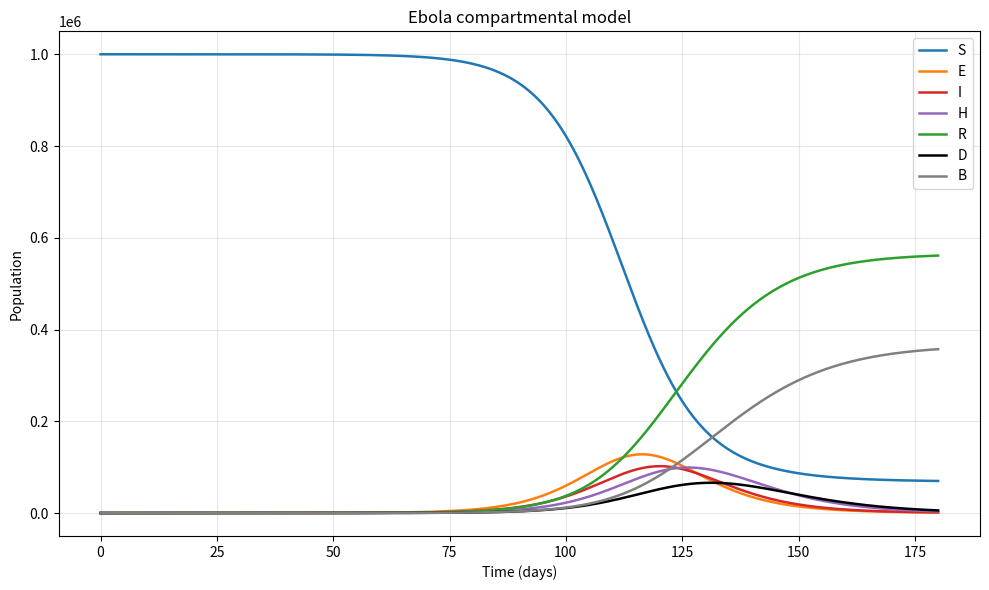

This chart was generated by the following Python code:
## PROMPT: Code up a compartmental model for the disease spread of Ebola using Python in this file 
## INTERFACE: VS Code

"""Ebola compartmental model in Python.

This script implements an Ebola-inspired SEIHRD model with:
- S: susceptible
- E: exposed
- I: infectious in the community
- H: hospitalized
- R: recovered
- D: dead bodies awaiting burial
- B: buried bodies

The model uses a simple ordinary differential equation system and a basic
Euler solver so it can run without external scientific packages.
"""

from __future__ import annotations

import math
from typing import Dict, List, Tuple

try:
    import matplotlib.pyplot as plt
except ImportError:  # pragma: no cover - optional dependency
    plt = None


def ebola_model(t: float, y: List[float], params: Dict[str, float]) -> List[float]:
    """Return derivatives for the Ebola compartmental model."""
    S, E, I, H, R, D, B = y

    N = S + E + I + H + R + D + B
    if N <= 0:
        raise ValueError("Population size became non-positive.")

    beta_i = params["beta_i"]
    beta_h = params["beta_h"]
    beta_d = params["beta_d"]
    sigma = params["sigma"]
    rho = params["rho"]
    gamma_i = params["gamma_i"]
    gamma_h = params["gamma_h"]
    mu_i = params["mu_i"]
    mu_h = params["mu_h"]
    psi = params["psi"]

    force_of_infection = (beta_i * I + beta_h * H + beta_d * D) / N

    dS = -force_of_infection * S
    dE = force_of_infection * S - sigma * E
    dI = sigma * E - (rho + gamma_i + mu_i) * I
    dH = rho * I - (gamma_h + mu_h) * H
    dR = gamma_i * I + gamma_h * H
    dD = mu_i * I + mu_h * H - psi * D
    dB = psi * D

    return [dS, dE, dI, dH, dR, dD, dB]


def solve_model(
    params: Dict[str, float],
    initial_state: List[float],
    days: int = 180,
    dt: float = 0.1,
) -> Tuple[List[float], List[List[float]]]:
    """Solve the ODE system using a simple explicit Euler method."""
    steps = int(math.ceil(days / dt))
    times = [i * dt for i in range(steps + 1)]
    states: List[List[float]] = [[0.0] * len(initial_state) for _ in range(steps + 1)]
    states[0] = list(initial_state)

    for i in range(steps):
        derivative = ebola_model(times[i], states[i], params)
        states[i + 1] = [
            states[i][j] + dt * derivative[j]
            for j in range(len(initial_state))
        ]

    return times, states


def plot_results(times: List[float], states: List[List[float]]) -> None:
    """Plot the model compartments over time."""
    if plt is None:
        print("matplotlib is not installed; skipping plot output.")
        return

    labels = ["S", "E", "I", "H", "R", "D", "B"]
    colors = ["tab:blue", "tab:orange", "tab:red", "tab:purple", "tab:green", "black", "gray"]

    plt.figure(figsize=(10, 6))
    for idx, label in enumerate(labels):
        values = [state[idx] for state in states]
        plt.plot(times, values, label=label, color=colors[idx], linewidth=1.8)

    plt.xlabel("Time (days)")
    plt.ylabel("Population")
    plt.title("Ebola compartmental model")
    plt.grid(alpha=0.3)
    plt.legend(loc="best")
    plt.tight_layout()
    plt.show()


def main() -> None:
    params = {
        "beta_i": 0.45,
        "beta_h": 0.15,
        "beta_d": 0.10,
        "sigma": 0.20,
        "rho": 0.15,
        "gamma_i": 0.06,
        "gamma_h": 0.08,
        "mu_i": 0.03,
        "mu_h": 0.06,
        "psi": 0.12,
    }

    initial_state = [999_999, 0, 1, 0, 0, 0, 0]

    times, states = solve_model(params, initial_state, days=180, dt=0.1)

    labels = ["S", "E", "I", "H", "R", "D", "B"]
    final_state = dict(zip(labels, states[-1]))

    print("Final state after 180 days:")
    for name, value in final_state.items():
        print(f"  {name}: {value:,.0f}")

    print("\nPeak infectious count:")
    infectious_values = [state[2] for state in states]
    peak_infectious = max(infectious_values)
    peak_day = times[infectious_values.index(peak_infectious)]
    print(f"  {peak_infectious:,.0f} on day {peak_day:.1f}")

    plot_results(times, states)


if __name__ == "__main__":
    main()
